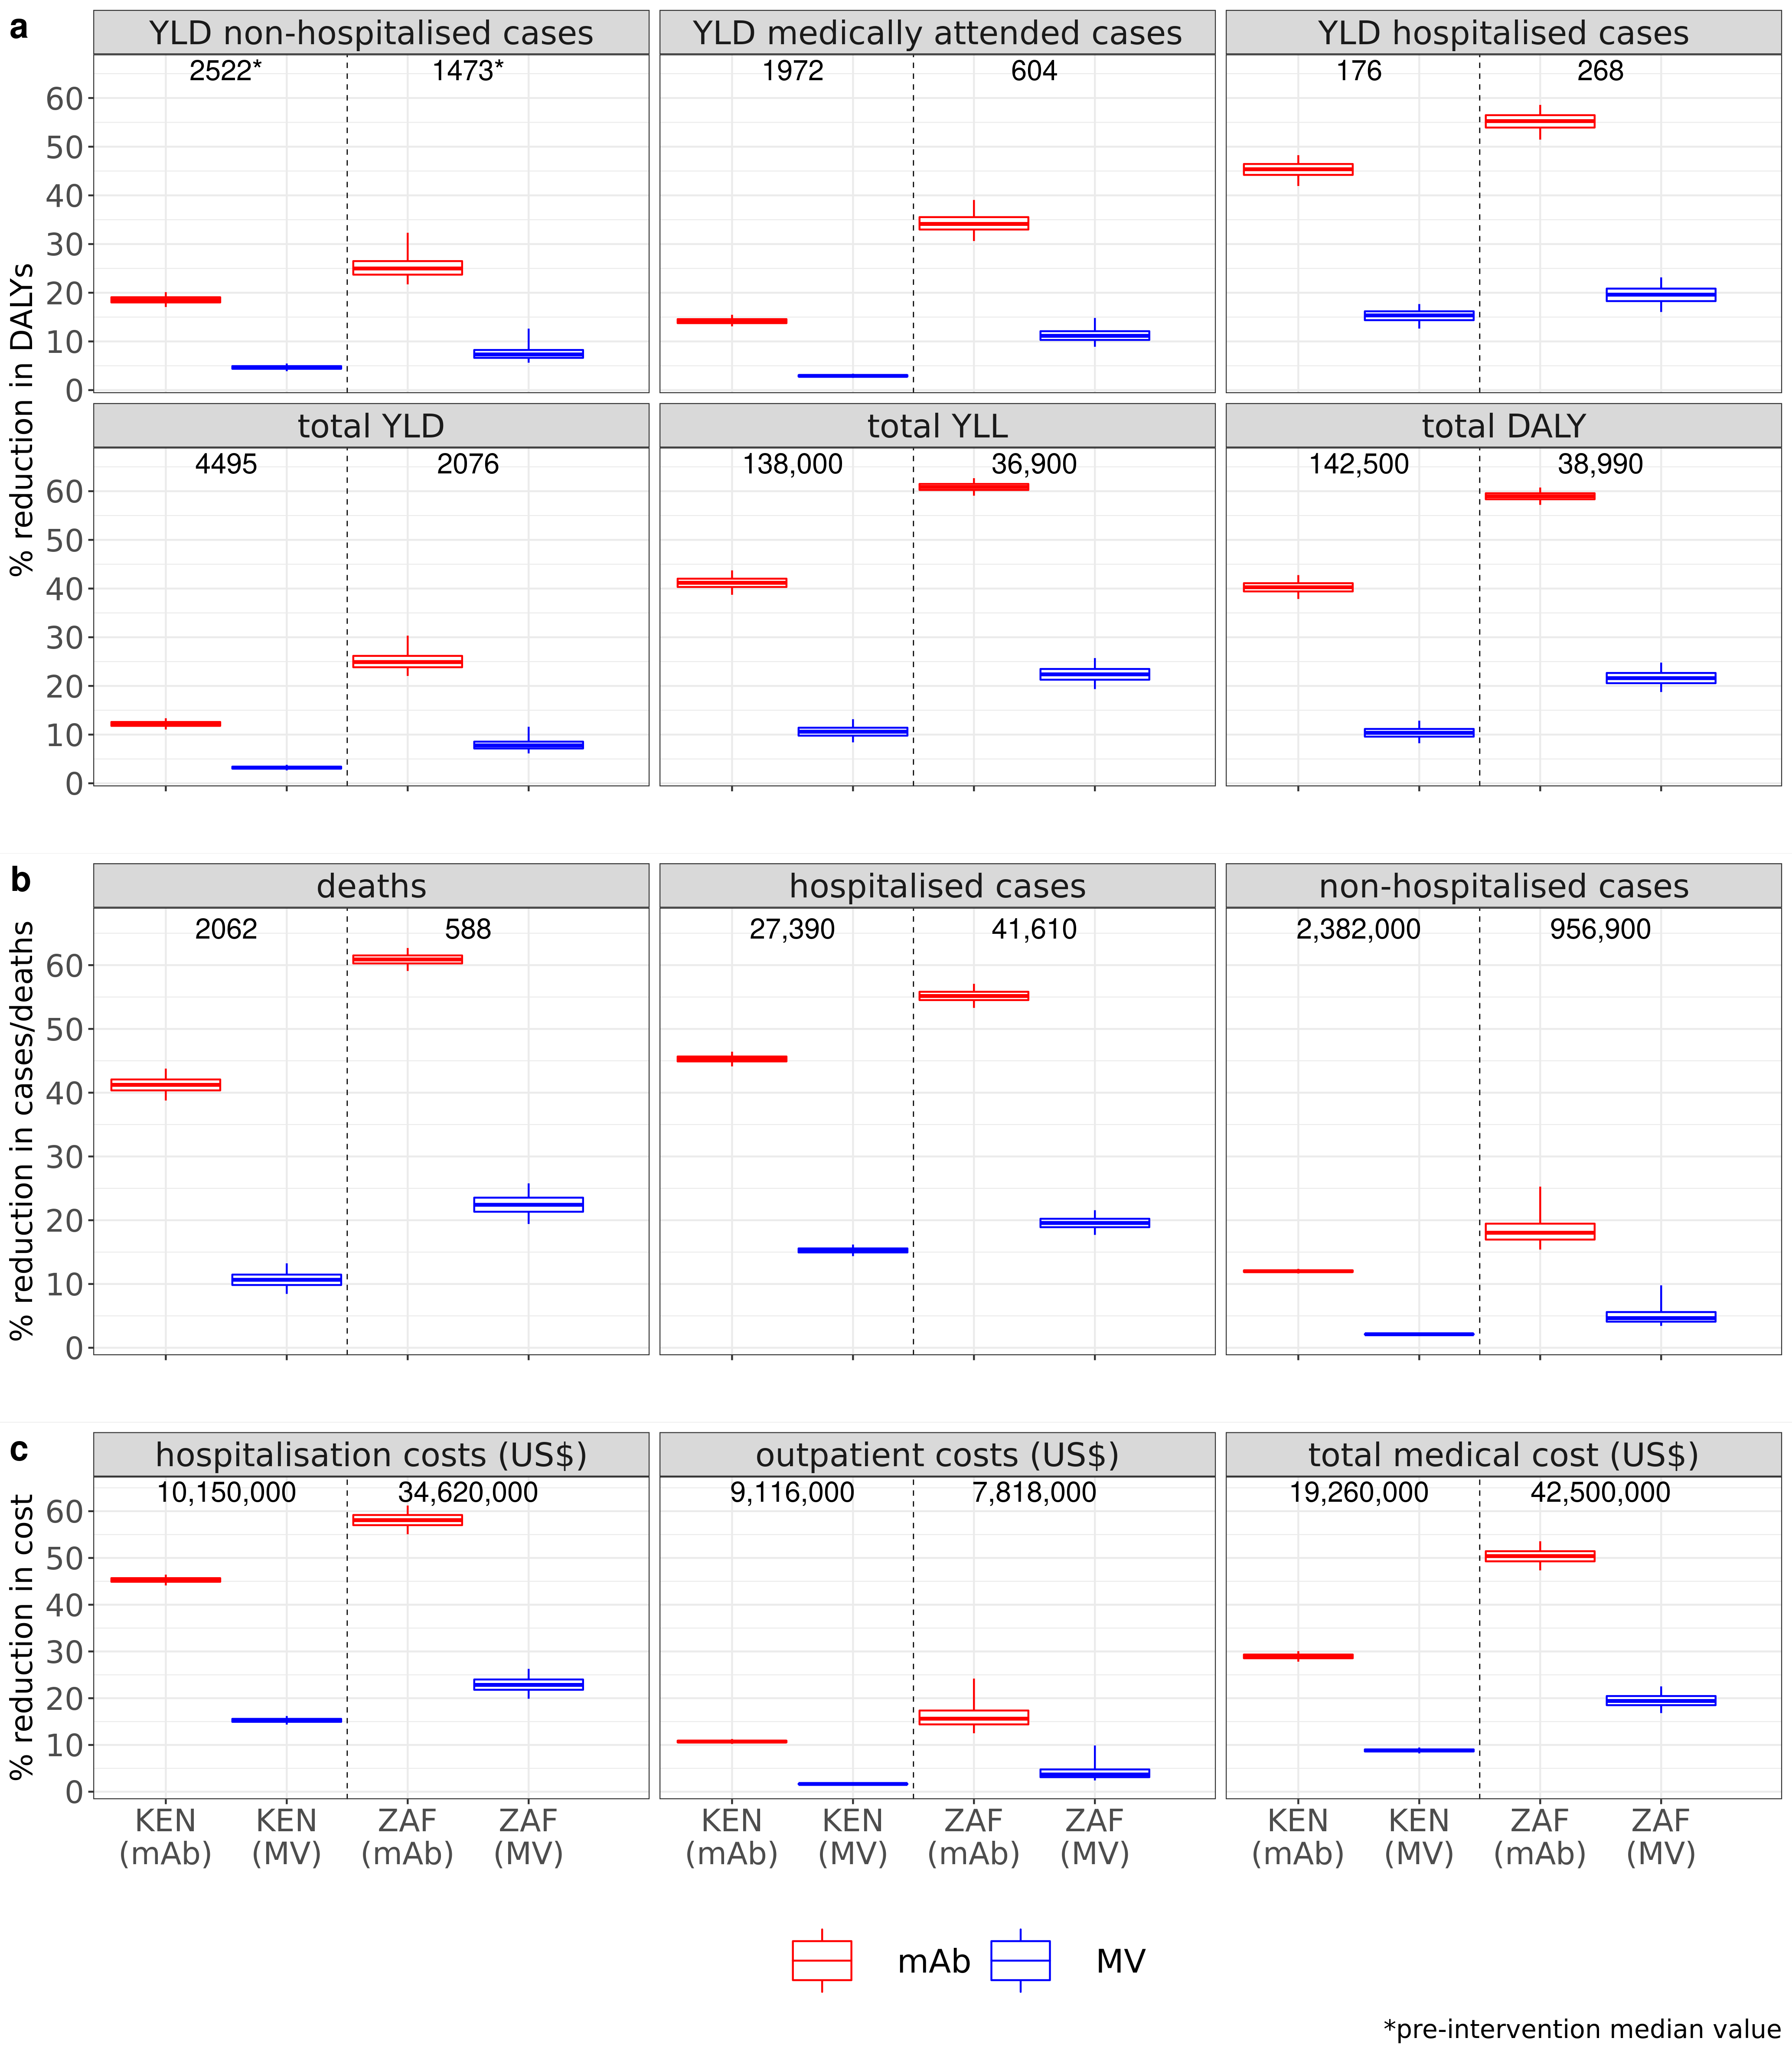

Source data for this figure (header and first rows):
source, variable, mean, median, CI50_low, CI50_high, CI95_low, CI95_high, norm_mean, norm_median, norm_CI50_low, norm_CI50_high, norm_CI95_low, norm_CI95_high, price, source_num, country_iso, intervention, plot_variable, country_plot, burden_interv, vartype, vec, orig_burden_round
new data (hospital-based + HUS), hosp_med_att_YLD, 1974, 1971, 1926, 2016, 1848, 2130, NA, NA, NA, NA, NA, NA, 6, 2, KEN, mAb, YLD medically attended cases, Kenya, burden, hosp_med_att_YLD, NA, NA
new data (hospital-based + HUS), hosp_med_att_YLD_averted, 280.1, 279, 269, 290, 250, 315, 0.1419, 0.1415, 0.1376, 0.1458, 0.131, 0.1548, 6, 2, KEN, mAb, YLD medically attended cases, Kenya, averted burden, hosp_med_att_YLD, 1972, 1972
new data (hospital-based + HUS), hosp_YLD, 177.1, 177, 170, 184, 158, 197, NA, NA, NA, NA, NA, NA, 6, 2, KEN, mAb, YLD hospitalised cases, Kenya, burden, hosp_YLD, NA, NA
new data (hospital-based + HUS), hosp_YLD_averted, 80.37, 80, 76, 85, 67, 94, 0.453, 0.4536, 0.4421, 0.4645, 0.4193, 0.4826, 6, 2, KEN, mAb, YLD hospitalised cases, Kenya, averted burden, hosp_YLD, 176, 176
new data (hospital-based + HUS), non_hosp_YLD, 2520, 2517, 2466, 2569, 2366, 2693, NA, NA, NA, NA, NA, NA, 6, 2, KEN, mAb, YLD non-hospitalised cases, Kenya, burden, non_hosp_YLD, NA, NA
new data (hospital-based + HUS), non_hosp_YLD_averted, 467.4, 467, 449, 485, 418.8, 521, 0.1855, 0.1852, 0.1801, 0.1907, 0.1707, 0.2012, 6, 2, KEN, mAb, YLD non-hospitalised cases, Kenya, averted burden, non_hosp_YLD, 2522, 2522
new data (hospital-based + HUS), total_DALY, 142802, 142478, 137929, 147455, 129525, 156952, NA, NA, NA, NA, NA, NA, 6, 2, KEN, mAb, total DALY, Kenya, burden, total_DALY, NA, NA
new data (hospital-based + HUS), total_DALY_averted, 57531, 57392, 54854, 60080, 50275, 65499, 0.4026, 0.4026, 0.3941, 0.411, 0.3786, 0.4277, 6, 2, KEN, mAb, total DALY, Kenya, averted burden, total_DALY, 142500, ,142,500
new data (hospital-based + HUS), total_YLD, 4494, 4489, 4398, 4580, 4235, 4813, NA, NA, NA, NA, NA, NA, 6, 2, KEN, mAb, total YLD, Kenya, burden, total_YLD, NA, NA
new data (hospital-based + HUS), total_YLD_averted, 547.8, 547, 526, 569, 490, 611, 0.1219, 0.1217, 0.118, 0.1259, 0.1105, 0.1336, 6, 2, KEN, mAb, total YLD, Kenya, averted burden, total_YLD, 4495, 4495
new data (hospital-based + HUS), total_YLL, 138308, 137994, 133457, 142993, 125020, 152370, NA, NA, NA, NA, NA, NA, 6, 2, KEN, mAb, total YLL, Kenya, burden, total_YLL, NA, NA
new data (hospital-based + HUS), total_YLL_averted, 56983, 56835, 54321, 59536, 49726, 64937, 0.4118, 0.4119, 0.4032, 0.4203, 0.3872, 0.4373, 6, 2, KEN, mAb, total YLL, Kenya, averted burden, total_YLL, 138000, ,138,000
new data (hospital-based + HUS), hosp_med_att_YLD, 1974, 1971, 1926, 2016, 1848, 2130, NA, NA, NA, NA, NA, NA, 3, 2, KEN, MV, YLD medically attended cases, Kenya, burden, hosp_med_att_YLD, NA, NA
new data (hospital-based + HUS), hosp_med_att_YLD_averted, 57.82, 58, 55, 61, 49, 67, 0.0293, 0.02921, 0.02781, 0.03069, 0.02534, 0.03375, 3, 2, KEN, MV, YLD medically attended cases, Kenya, averted burden, hosp_med_att_YLD, 1985, 1985
new data (hospital-based + HUS), hosp_YLD, 177.1, 177, 170, 184, 158, 197, NA, NA, NA, NA, NA, NA, 3, 2, KEN, MV, YLD hospitalised cases, Kenya, burden, hosp_YLD, NA, NA
new data (hospital-based + HUS), hosp_YLD_averted, 27.1, 27, 25, 29, 20, 34, 0.1526, 0.1534, 0.1437, 0.1618, 0.1264, 0.1768, 3, 2, KEN, MV, YLD hospitalised cases, Kenya, averted burden, hosp_YLD, 176, 176
new data (hospital-based + HUS), non_hosp_YLD, 2520, 2517, 2466, 2569, 2366, 2693, NA, NA, NA, NA, NA, NA, 3, 2, KEN, MV, YLD non-hospitalised cases, Kenya, burden, non_hosp_YLD, NA, NA
new data (hospital-based + HUS), non_hosp_YLD_averted, 117.3, 117, 110, 125, 97, 139, 0.04656, 0.04645, 0.04383, 0.0493, 0.03889, 0.05466, 3, 2, KEN, MV, YLD non-hospitalised cases, Kenya, averted burden, non_hosp_YLD, 2519, 2519
new data (hospital-based + HUS), total_DALY, 142802, 142478, 137929, 147455, 129525, 156952, NA, NA, NA, NA, NA, NA, 3, 2, KEN, MV, total DALY, Kenya, burden, total_DALY, NA, NA
new data (hospital-based + HUS), total_DALY_averted, 14869, 14768, 13493, 16082, 11381, 19076, 0.104, 0.1037, 0.09581, 0.1116, 0.08234, 0.1286, 3, 2, KEN, MV, total DALY, Kenya, averted burden, total_DALY, 142400, ,142,400
new data (hospital-based + HUS), total_YLD, 4494, 4489, 4398, 4580, 4235, 4813, NA, NA, NA, NA, NA, NA, 3, 2, KEN, MV, total YLD, Kenya, burden, total_YLD, NA, NA
new data (hospital-based + HUS), total_YLD_averted, 144.4, 144, 135, 154, 118, 172, 0.03215, 0.03206, 0.03013, 0.03417, 0.02643, 0.03799, 3, 2, KEN, MV, total YLD, Kenya, averted burden, total_YLD, 4492, 4492
new data (hospital-based + HUS), total_YLL, 138308, 137994, 133457, 142993, 125020, 152370, NA, NA, NA, NA, NA, NA, 3, 2, KEN, MV, total YLL, Kenya, burden, total_YLL, NA, NA
new data (hospital-based + HUS), total_YLL_averted, 14725, 14620, 13356, 15940, 11234, 18942, 0.1064, 0.106, 0.09784, 0.1141, 0.08409, 0.1317, 3, 2, KEN, MV, total YLL, Kenya, averted burden, total_YLL, 137900, ,137,900
new data (hospital-based + HUS), hosp_med_att_YLD, 604.4, 602, 584, 623, 552, 669, NA, NA, NA, NA, NA, NA, 6, 2, ZAF, mAb, YLD medically attended cases, South Africa, burden, hosp_med_att_YLD, NA, NA
new data (hospital-based + HUS), hosp_med_att_YLD_averted, 207.7, 206, 194, 219, 175, 254, 0.3433, 0.3413, 0.3298, 0.3553, 0.3063, 0.3905, 6, 2, ZAF, mAb, YLD medically attended cases, South Africa, averted burden, hosp_med_att_YLD, 604, 604
new data (hospital-based + HUS), hosp_YLD, 268.8, 268, 256, 281, 235, 305, NA, NA, NA, NA, NA, NA, 6, 2, ZAF, mAb, YLD hospitalised cases, South Africa, burden, hosp_YLD, NA, NA
new data (hospital-based + HUS), hosp_YLD_averted, 148.5, 148, 139, 158, 122, 176, 0.5517, 0.5525, 0.5393, 0.5647, 0.5145, 0.5859, 6, 2, ZAF, mAb, YLD hospitalised cases, South Africa, averted burden, hosp_YLD, 268, 268
new data (hospital-based + HUS), non_hosp_YLD, 1485, 1476, 1421, 1539, 1329, 1685, NA, NA, NA, NA, NA, NA, 6, 2, ZAF, mAb, YLD non-hospitalised cases, South Africa, burden, non_hosp_YLD, NA, NA
new data (hospital-based + HUS), non_hosp_YLD_averted, 378.6, 368, 343, 399, 305, 523, 0.2541, 0.2498, 0.2372, 0.265, 0.2172, 0.3233, 6, 2, ZAF, mAb, YLD non-hospitalised cases, South Africa, averted burden, non_hosp_YLD, 1473, 1473
new data (hospital-based + HUS), total_DALY, 39018, 38989, 38054, 39943, 36408, 41756, NA, NA, NA, NA, NA, NA, 6, 2, ZAF, mAb, total DALY, South Africa, burden, total_DALY, NA, NA
new data (hospital-based + HUS), total_DALY_averted, 23014, 22983, 22276, 23708, 21075, 25105, 0.5897, 0.5895, 0.5834, 0.5958, 0.5719, 0.6076, 6, 2, ZAF, mAb, total DALY, South Africa, averted burden, total_DALY, 38990, 38,990
new data (hospital-based + HUS), total_YLD, 2089, 2080, 2016, 2155, 1907, 2315, NA, NA, NA, NA, NA, NA, 6, 2, ZAF, mAb, total YLD, South Africa, burden, total_YLD, NA, NA
new data (hospital-based + HUS), total_YLD_averted, 527.1, 517, 488, 553, 441, 677.2, 0.2518, 0.249, 0.2384, 0.2617, 0.2205, 0.3033, 6, 2, ZAF, mAb, total YLD, South Africa, averted burden, total_YLD, 2076, 2076
new data (hospital-based + HUS), total_YLL, 36929, 36906, 35966, 37846, 34341, 39670, NA, NA, NA, NA, NA, NA, 6, 2, ZAF, mAb, total YLL, South Africa, burden, total_YLL, NA, NA
new data (hospital-based + HUS), total_YLL_averted, 22487, 22460, 21754, 23175, 20547, 24580, 0.6088, 0.6086, 0.6025, 0.6149, 0.5907, 0.6267, 6, 2, ZAF, mAb, total YLL, South Africa, averted burden, total_YLL, 36900, 36,900
new data (hospital-based + HUS), hosp_med_att_YLD, 604.4, 602, 584, 623, 552, 669, NA, NA, NA, NA, NA, NA, 3, 2, ZAF, MV, YLD medically attended cases, South Africa, burden, hosp_med_att_YLD, NA, NA
new data (hospital-based + HUS), hosp_med_att_YLD_averted, 68.59, 67, 61, 74, 51, 96.02, 0.1131, 0.1115, 0.103, 0.121, 0.08904, 0.1482, 3, 2, ZAF, MV, YLD medically attended cases, South Africa, averted burden, hosp_med_att_YLD, 601, 601
new data (hospital-based + HUS), hosp_YLD, 268.8, 268, 256, 281, 235, 305, NA, NA, NA, NA, NA, NA, 3, 2, ZAF, MV, YLD hospitalised cases, South Africa, burden, hosp_YLD, NA, NA
new data (hospital-based + HUS), hosp_YLD_averted, 52.78, 53, 48, 58, 39, 67, 0.1957, 0.1961, 0.1828, 0.2085, 0.1604, 0.2315, 3, 2, ZAF, MV, YLD hospitalised cases, South Africa, averted burden, hosp_YLD, 270, 270
new data (hospital-based + HUS), non_hosp_YLD, 1485, 1476, 1421, 1539, 1329, 1685, NA, NA, NA, NA, NA, NA, 3, 2, ZAF, MV, YLD non-hospitalised cases, South Africa, burden, non_hosp_YLD, NA, NA
new data (hospital-based + HUS), non_hosp_YLD_averted, 115.5, 107, 96, 123, 80, 204, 0.07721, 0.07326, 0.06626, 0.08243, 0.05635, 0.1263, 3, 2, ZAF, MV, YLD non-hospitalised cases, South Africa, averted burden, non_hosp_YLD, 1461, 1461
new data (hospital-based + HUS), total_DALY, 39018, 38989, 38054, 39943, 36408, 41756, NA, NA, NA, NA, NA, NA, 3, 2, ZAF, MV, total DALY, South Africa, burden, total_DALY, NA, NA
new data (hospital-based + HUS), total_DALY_averted, 8449, 8412, 7906, 8951, 7021, 10099, 0.2163, 0.216, 0.2056, 0.2266, 0.1874, 0.2479, 3, 2, ZAF, MV, total DALY, South Africa, averted burden, total_DALY, 38950, 38,950
new data (hospital-based + HUS), total_YLD, 2089, 2080, 2016, 2155, 1907, 2315, NA, NA, NA, NA, NA, NA, 3, 2, ZAF, MV, total YLD, South Africa, burden, total_YLD, NA, NA
new data (hospital-based + HUS), total_YLD_averted, 168.2, 162, 147, 180, 124, 260, 0.08023, 0.0778, 0.07149, 0.08553, 0.06139, 0.1161, 3, 2, ZAF, MV, total YLD, South Africa, averted burden, total_YLD, 2082, 2082
new data (hospital-based + HUS), total_YLL, 36929, 36906, 35966, 37846, 34341, 39670, NA, NA, NA, NA, NA, NA, 3, 2, ZAF, MV, total YLL, South Africa, burden, total_YLL, NA, NA
new data (hospital-based + HUS), total_YLL_averted, 8281, 8246, 7732, 8784, 6859, 9934, 0.224, 0.2237, 0.2128, 0.2348, 0.1935, 0.2572, 3, 2, ZAF, MV, total YLL, South Africa, averted burden, total_YLL, 36860, 36,860
new data (hospital-based + HUS), hosp_cases, 27397, 27390, 26992, 27793, 26241, 28562, NA, NA, NA, NA, NA, NA, 6, 2, KEN, mAb, hospitalised cases, Kenya, burden, hosp_cases, NA, NA
new data (hospital-based + HUS), hosp_cases_averted, 12409, 12406, 12149, 12668, 11663, 13163, 0.453, 0.453, 0.449, 0.457, 0.441, 0.464, 6, 2, KEN, mAb, hospitalised cases, Kenya, averted burden, hosp_cases, 27390, 27,390
new data (hospital-based + HUS), hosp_SARI, 27397, 27390, 26992, 27793, 26241, 28562, NA, NA, NA, NA, NA, NA, 6, 2, KEN, mAb, hospitalised SARI, Kenya, burden, hosp_SARI, NA, NA
new data (hospital-based + HUS), non_hosp_cases, 2382154, 2382100, 2363768, 2400772, 2329139, 2435063, NA, NA, NA, NA, NA, NA, 6, 2, KEN, mAb, non-hospitalised cases, Kenya, burden, non_hosp_cases, NA, NA
new data (hospital-based + HUS), non_hosp_cases_averted, 286041, 285898, 282149, 289949, 274954, 297625, 0.12, 0.12, 0.119, 0.121, 0.116, 0.124, 6, 2, KEN, mAb, non-hospitalised cases, Kenya, averted burden, non_hosp_cases, 2382000, 2,382,000
new data (hospital-based + HUS), non_hosp_SARI, 84529, 84532, 83300, 85746, 81074, 88079, NA, NA, NA, NA, NA, NA, 6, 2, KEN, mAb, non-hospitalised SARI, Kenya, burden, non_hosp_SARI, NA, NA
new data (hospital-based + HUS), rsv_deaths, 2066, 2061, 1993, 2136, 1867, 2276, NA, NA, NA, NA, NA, NA, 6, 2, KEN, mAb, deaths, Kenya, burden, rsv_deaths, NA, NA
new data (hospital-based + HUS), rsv_deaths_averted, 852.1, 850, 812, 890, 743, 971.2, 0.412, 0.412, 0.404, 0.421, 0.388, 0.438, 6, 2, KEN, mAb, deaths, Kenya, averted burden, rsv_deaths, 2062, 2062
new data (hospital-based + HUS), hosp_cases, 27397, 27390, 26992, 27793, 26241, 28562, NA, NA, NA, NA, NA, NA, 3, 2, KEN, MV, hospitalised cases, Kenya, burden, hosp_cases, NA, NA
new data (hospital-based + HUS), hosp_cases_averted, 4182, 4180, 4058, 4307, 3831, 4546, 0.153, 0.153, 0.149, 0.156, 0.144, 0.162, 3, 2, KEN, MV, hospitalised cases, Kenya, averted burden, hosp_cases, 27400, 27,400
new data (hospital-based + HUS), hosp_SARI, 27397, 27390, 26992, 27793, 26241, 28562, NA, NA, NA, NA, NA, NA, 3, 2, KEN, MV, hospitalised SARI, Kenya, burden, hosp_SARI, NA, NA
new data (hospital-based + HUS), non_hosp_cases, 2382154, 2382100, 2363768, 2400772, 2329139, 2435063, NA, NA, NA, NA, NA, NA, 3, 2, KEN, MV, non-hospitalised cases, Kenya, burden, non_hosp_cases, NA, NA
... 48 more rows
